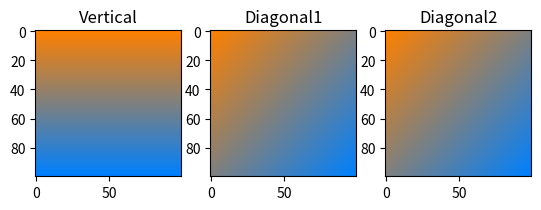

Python code for this plot:
import numpy as np
import matplotlib.pyplot as plt
from scipy.ndimage import rotate


def plot_images(images: dict, nrows: int = 1, ncols: int = 1) -> None:
	"""
		Description: 
			plot multiple images in a single window
		Parameters:
			images: {"image_title": {"data": 2Darray}}
			nrows: a number of rows the window
			ncols: a number of columns in the window
	"""

	if nrows <= 0 or ncols <= 0:
		raise ValueError("nrows or ncols should be greater than 0")

	fig, axes = plt.subplots(nrows=nrows, ncols=ncols)

	if nrows == 1 and ncols == 1:
		axes = [axes]
	elif nrows != 1:
		# axes.ravel() flattens the 2D array of axes 
		axes = axes.ravel()

	for idx, title in enumerate(images):
		if idx + 1 > nrows * ncols:
			break
		# get the current axis via its index
		axis = axes[idx]
		# display a picture in the axis and set picture's title
		axis.imshow(images[title]["data"])
		axis.set_title(title)
		# axis.set_axis_off()

	plt.show()


# predicts v[x, y] between v0=[x0, y0] and v1=[x1, y1], t is a ratio
#
# for ex if t=0.2 it means that we want some point x
# between x0 and x1 which is 20% farther from x0 (and the same for y at the same time)
#
# it gets x with x0 + (x1 - x0) * t (which is basically a distance between x0 and x1 multiplied by
# the ratio t and then summed with x0)
#
# let's assume v0 = [1, 2] and v1 = [4, 4]
# then 
# (4 - 1) * 0.2 = 0.6 is how far x is from x0 and then x0 + 0.6 = 1 + 0.6 = 1.6
# for y: (4 - 2) * 0.2 = 0.4 and then 2 + 0.4 = 2.4
#
# in the function below we have v0 + t * (v1 - v0) but in other form:
# v0 + t(v1 - v0) = v0 + t * v1 - t * v0 = (1 - t) * v0 + t * v1
def lerp(v0, v1, t):
	return (1 - t) * v0 + t * v1


# from top to bottom
def get_vertical_grad(img, color1, color2):
	image = img.copy()
	ratios = np.linspace(0, 1, image.shape[0])
	# generate all points for each given ratio ("ratios" array) between color1 red and color2 red 
	# (and do the same for the green and blue)
	# walking with lerp 255 => 0 in case of red, 128 => 128 in case of green
	# and 0 => 255 in case of blue we create an effect of smooth color transition 
	# (when we combine r+g+b (their new values) in one pixel)
	for i, t in enumerate(ratios):
		r = lerp(color1[0], color2[0], t)
		g = lerp(color1[1], color2[1], t)
		b = lerp(color1[2], color2[2], t)
		# fill i row with r+g+b color
		image[i, :, :] = [r, g, b]
	return image


# the first approach to get the diagonal gradient (with swapaxes)
def get_diagonal_grad_first(img, color1, color2):
	image = img.copy()
	image = np.swapaxes(image, 0, 2)
	# print(image.shape)
	
	# I need 199 values 
	# like if we want to fill 3*3 matrix we'll do:
	# [[1, 2, 3,], [2, 3, 4], [3, 4, 5]] so that the values are distributed on the diagonals
	# the total number of diagonals in a square matrix is 2 * shape[0] - 1, so we need in case of 3 * 3 5 values
	ratios = np.linspace(0, 1, 2 * image.shape[1] - 1)	

	vals = []
	for i, t in enumerate(ratios):
		r = lerp(color1[0], color2[0], t)
		g = lerp(color1[1], color2[1], t)
		b = lerp(color1[2], color2[2], t)
		vals.append([r, g, b])

	for i in range(image.shape[1]):

		# interesting effect 
		# image[:, i, :] = vals[i:img.shape[1] + i]

		image[:, i, :] = np.array(vals[i:img.shape[1] + i]).T
	
	return np.swapaxes(image, 0, 2)


# the second approach to get the diagonal gradient (without swapaxes)
def get_diagonal_grad_second(img, color1, color2):
	image = img.copy()

	ratios = np.linspace(0, 1, 2 * image.shape[1] - 1)	

	vals = []
	for i, t in enumerate(ratios):
		r = lerp(color1[0], color2[0], t)
		g = lerp(color1[1], color2[1], t)
		b = lerp(color1[2], color2[2], t)
		vals.append([r, g, b])

	for i in range(image.shape[0]):
		image[i, :, :] = vals[i : image.shape[0] + i]
	return image


def main():

	size = 100
	# 100 * 100 * 3. [255, 128, 0] * 100 will be just one layer (in case of vertical gradient)
	# and there will be 100 such layers with different colors. Each layers is in fact a row 
	# in a final image
	image = np.zeros((size, size, 3), dtype="uint8")	

	color1 = [255, 128, 0]
	color2 = [0, 128, 255]
	# color1 = [114, 18, 24]
	# color2 = [2, 195, 250]

	image = get_vertical_grad(image, color1, color2)
	im1 = get_diagonal_grad_first(image, color1, color2)
	im2 = get_diagonal_grad_second(image, color1, color2)
	
	# print(image)
	# print(np.swapaxes(im1, 0, 2))
	# print(np.swapaxes(im2, 0, 2))

	imgs = {"Vertical": {"data": image}, "Diagonal1": {"data": im1}, "Diagonal2": {"data": im2}}
	plot_images(imgs, 1, 3)
	return 0


if __name__ == '__main__':
	main()
